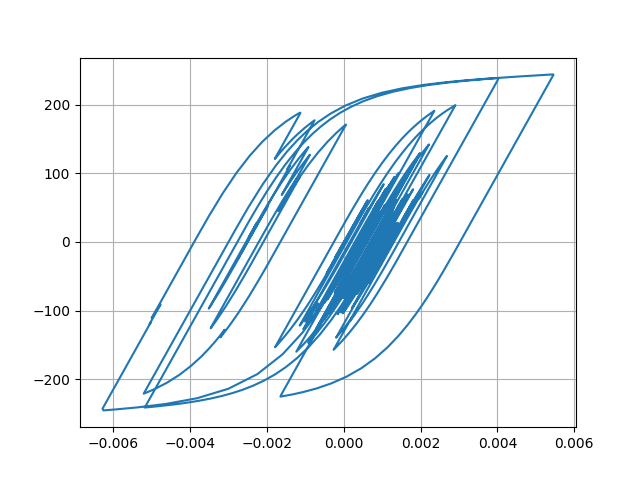

The table this chart was drawn from, first rows:
Desplacment, Force
0.0, 0.0
6.8955144849259035e-06, 0.6895
2.124491674580466e-05, 2.124
3.195321918719896e-05, 3.195
3.259669987983478e-05, 3.259
2.392080438453381e-05, 2.392
1.2204404205949565e-05, 1.22
4.929856066328845e-06, 0.4928
5.475798169498855e-06, 0.5474
1.201593141966821e-05, 1.201
1.954653962439736e-05, 1.954
2.3004573725462472e-05, 2.3
2.029494199471336e-05, 2.029
1.4087873063107851e-05, 1.409
1.0984228207464753e-05, 1.098
1.6194715789130216e-05, 1.619
2.9935037830682303e-05, 2.993
4.767647013446222e-05, 4.767
6.317451696812162e-05, 6.316
7.140687110902695e-05, 7.138
6.964615190988967e-05, 6.962
6.005528277452632e-05, 6.003
4.803774659882263e-05, 4.801
3.86482629238662e-05, 3.862
3.309421346358154e-05, 3.307
2.9850126159963292e-05, 2.983
2.821616799503212e-05, 2.819
2.7368500848141877e-05, 2.734
2.7405711253642665e-05, 2.738
2.8038292170698285e-05, 2.801
2.7677027444988694e-05, 2.765
2.5553722778847987e-05, 2.553
2.2991516361604476e-05, 2.297
2.1001749586718326e-05, 2.098
1.8075329036695933e-05, 1.805
1.1449641367994321e-05, 1.143
-2.5944396734751015e-06, -0.2618
-2.44740546925424e-05, -2.45
-5.014053662721704e-05, -5.016
-7.344712484832976e-05, -7.345
-8.843421785294498e-05, -8.842
-9.368510375708407e-05, -9.366
-9.238238186217014e-05, -9.236
-8.902513886452575e-05, -8.9
-8.321990189245363e-05, -8.32
-7.424879364169958e-05, -7.422
-6.340590044536289e-05, -6.338
-5.509633771318701e-05, -5.507
-5.9171346621607515e-05, -5.914
-7.979076343484851e-05, -7.975
-0.0001121, -11.2
-0.0001451, -14.49
-0.0001675, -16.72
-0.0001762, -17.59
-0.0001788, -17.85
-0.0001851, -18.47
-0.0001983, -19.78
-0.000214, -21.34
-0.0002233, -22.26
-0.0002172, -21.65
... 2,941 more rows
